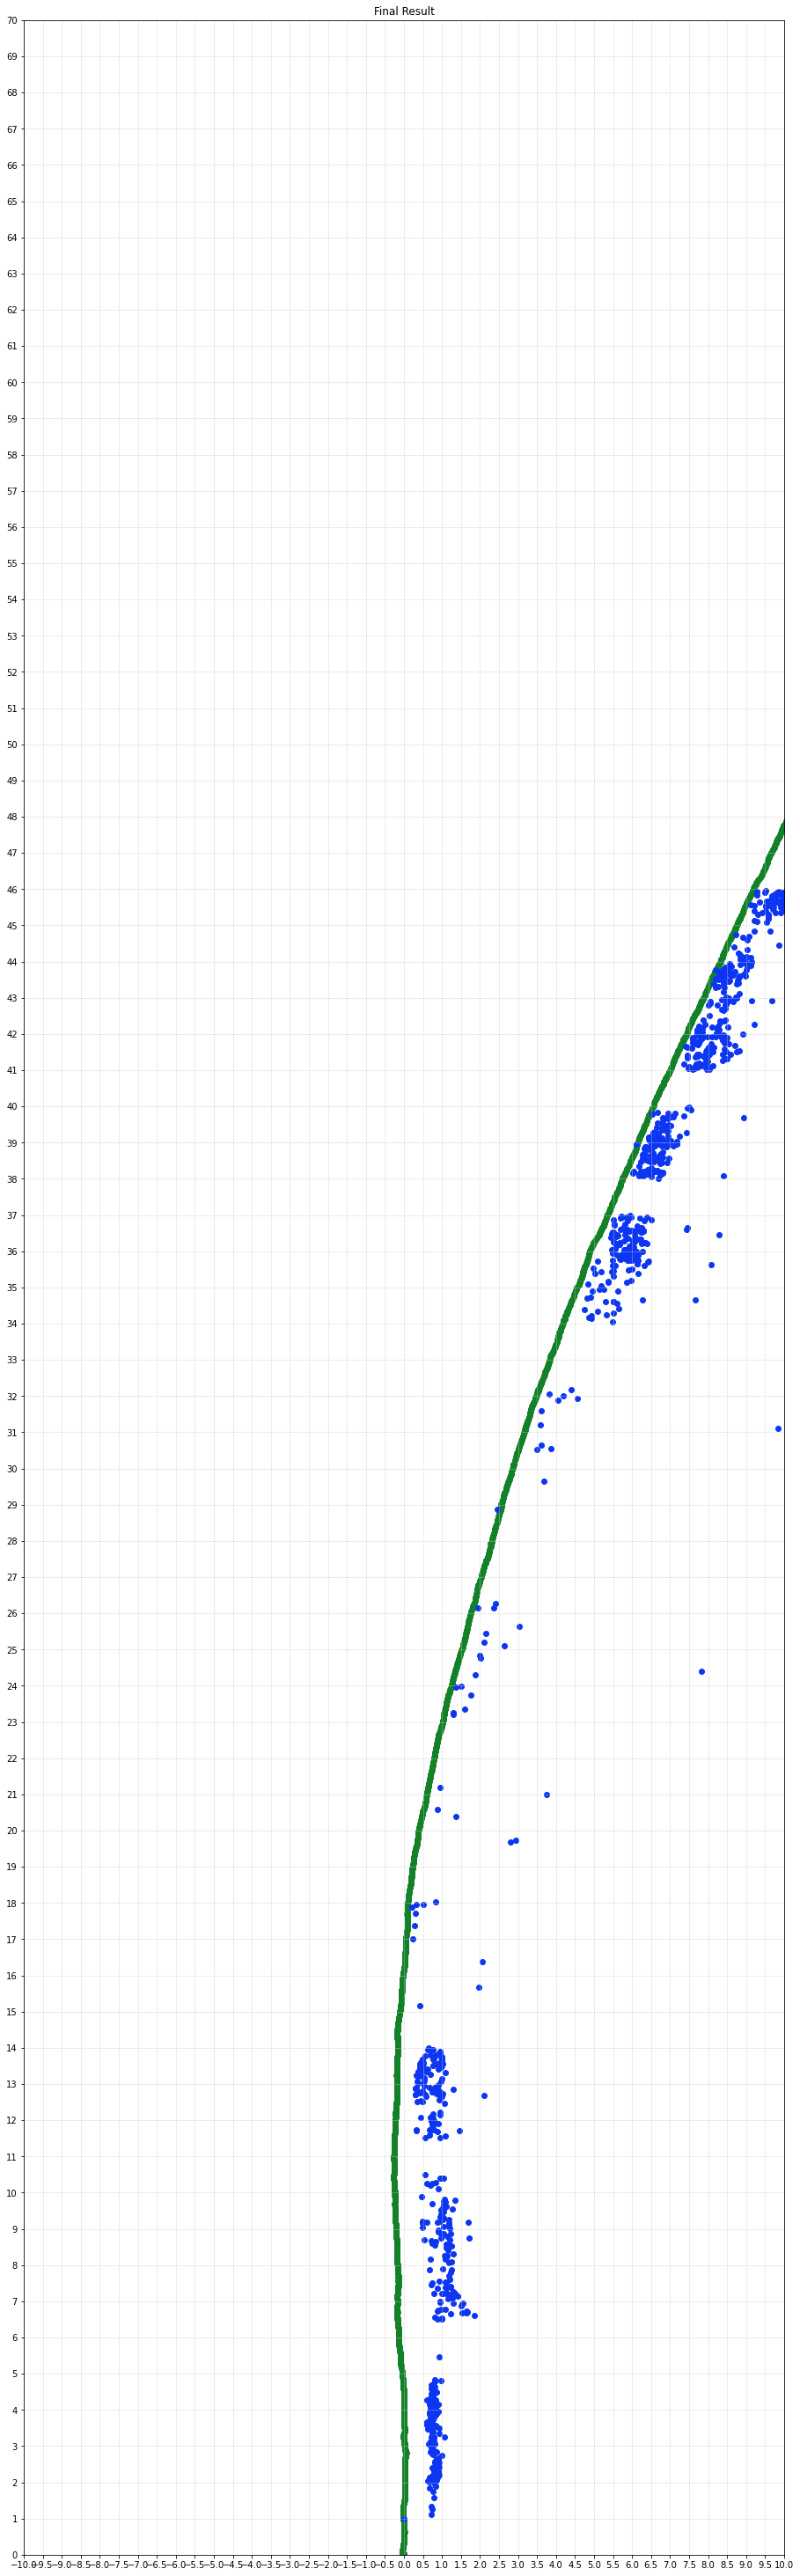

Data behind this chart, as committed beside it:
, 0, 1
0, 0.8147, 1.976
1, 0.743, 1.267
2, 0.7192, 1.121
3, 0.8398, 1.902
4, 0.7945, 1.564
5, 0.7073, 1.332
6, 0.8139, 1.969
7, 0.6784, 1.853
8, 0.8046, 1.973
9, 0.7693, 1.746
10, 0.8171, 2.582
11, 0.8205, 2.036
12, 0.7296, 2.959
13, 0.7335, 2.788
14, 0.6977, 2.064
15, 0.6334, 2.049
16, 0.6692, 2.003
17, 0.825, 2.325
18, 0.8118, 2.157
19, 0.8306, 2.546
20, 0.7035, 2.83
21, 0.7828, 2.297
22, 0.8688, 2.52
23, 0.8098, 2.86
24, 0.8543, 2.206
25, 0.8645, 2.234
26, 0.8626, 2.224
27, 0.7994, 2.089
28, 0.7641, 2.063
29, 0.8357, 2.22
30, 0.8268, 2.207
31, 0.7834, 2.437
32, 0.8582, 2.833
33, 0.8783, 2.453
34, 0.8215, 2.294
35, 0.8099, 2.278
36, 0.7061, 2.131
37, 0.8049, 2.372
38, 0.8221, 2.548
39, 0.8431, 2.607
40, 0.7428, 2.097
41, 0.7534, 2.177
42, 0.7137, 2.089
43, 0.6721, 2.138
44, 0.7274, 2.97
45, 0.861, 2.637
46, 0.8299, 2.046
47, 0.8589, 2.492
48, 0.8437, 2.184
49, 1.003, 2.74
50, 0.8482, 2.422
51, 0.8907, 2.275
52, 0.884, 2.275
53, 0.8896, 2.272
54, 0.8234, 2.057
55, 0.8496, 2.056
56, 0.7325, 2.393
57, 0.8229, 2.123
58, 0.8443, 2.233
59, 0.8389, 2.322
... 1,056 more rows
